Photos from the image-classification dataset "MTARSI 2.v2i.folder" in the GitHub repository syedsami424/Image_Processing. Its 26 classes are: A-10 Thunderbolt, airliner, B-1 Lancer, B-2 Spirit, B-52 Stratofortress, B-57 Canberra, business jet, C-130 Hercules, C-135 Stratolifter, C-17 Globemaster, C-5 Galaxy, E-2 Hawkeye, E-3 Sentry, EA-6B Prowler, F-15 Eagle, F-16 Falcon, F-18 Hornet, F-22 Raptor, F 35 JSF, F-4 Phantom, King Air, P-3 Orion, RC-135 Rivet Joint, small planes, Tu-160 Tupolev White Swan, UTA Fokker 50 utility transport.

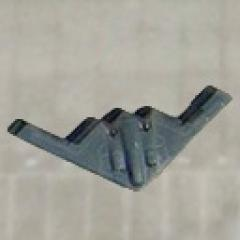
Label: B-2 Spirit

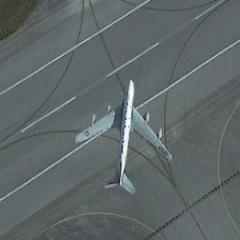
Label: RC-135 Rivet Joint

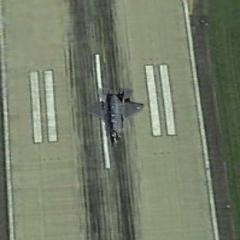
Label: F 35 JSF

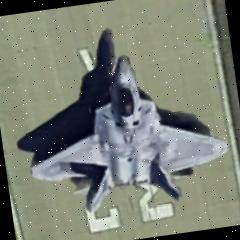
Label: F-22 Raptor

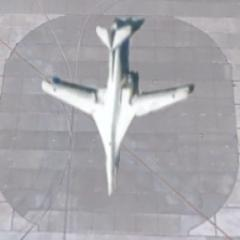
Label: Tu-160 Tupolev White Swan

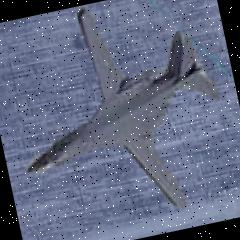
Label: B-1 Lancer
